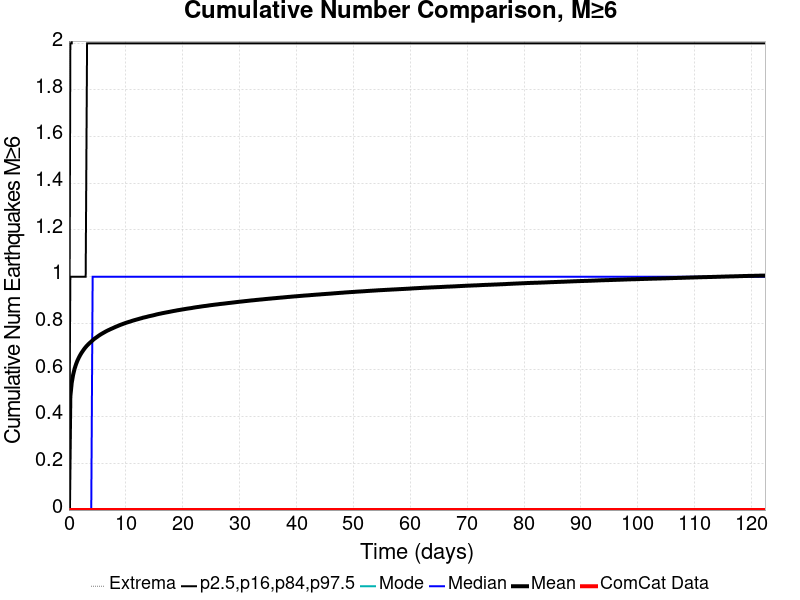

The table this chart was drawn from, first rows:
Time (days), ComCat Data, Simulation Mean, Simulation Median, Simulation Mode, Simulation Minimum, Simulation Maximum, 2.5 %-ile, 16 %-ile, 84 %-ile, 97.5 %-ile
0.0, 0.0, 0.0, 0.0, 0.0, 0.0, 0.0, 0.0, 0.0, 0.0, 0.0
0.2452, 0.0, 0.4864, 0.0, 0.0, 0.0, 7.0, 0.0, 0.0, 1.0, 2.0
0.4904, 0.0, 0.5454, 0.0, 0.0, 0.0, 7.0, 0.0, 0.0, 1.0, 2.0
0.7356, 0.0, 0.5798, 0.0, 0.0, 0.0, 7.0, 0.0, 0.0, 1.0, 3.0
0.9807, 0.0, 0.6044, 0.0, 0.0, 0.0, 7.0, 0.0, 0.0, 1.0, 3.0
1.226, 0.0, 0.6234, 0.0, 0.0, 0.0, 7.0, 0.0, 0.0, 1.0, 3.0
1.471, 0.0, 0.6391, 0.0, 0.0, 0.0, 7.0, 0.0, 0.0, 1.0, 3.0
1.716, 0.0, 0.6521, 0.0, 0.0, 0.0, 7.0, 0.0, 0.0, 1.0, 3.0
1.961, 0.0, 0.6635, 0.0, 0.0, 0.0, 7.0, 0.0, 0.0, 1.0, 3.0
2.207, 0.0, 0.6735, 0.0, 0.0, 0.0, 7.0, 0.0, 0.0, 1.0, 3.0
2.452, 0.0, 0.6823, 0.0, 0.0, 0.0, 7.0, 0.0, 0.0, 1.0, 3.0
2.697, 0.0, 0.6908, 0.0, 0.0, 0.0, 7.0, 0.0, 0.0, 1.0, 3.0
2.942, 0.0, 0.6983, 0.0, 0.0, 0.0, 7.0, 0.0, 0.0, 1.0, 3.0
3.187, 0.0, 0.705, 0.0, 0.0, 0.0, 7.0, 0.0, 0.0, 2.0, 3.0
3.433, 0.0, 0.7112, 0.0, 0.0, 0.0, 7.0, 0.0, 0.0, 2.0, 3.0
3.678, 0.0, 0.7167, 0.0, 0.0, 0.0, 7.0, 0.0, 0.0, 2.0, 3.0
3.923, 0.0, 0.722, 0.0, 0.0, 0.0, 7.0, 0.0, 0.0, 2.0, 3.0
4.168, 0.0, 0.7275, 1.0, 0.0, 0.0, 7.0, 0.0, 0.0, 2.0, 3.0
4.413, 0.0, 0.7328, 1.0, 0.0, 0.0, 7.0, 0.0, 0.0, 2.0, 3.0
4.659, 0.0, 0.7371, 1.0, 0.0, 0.0, 7.0, 0.0, 0.0, 2.0, 3.0
4.904, 0.0, 0.7413, 1.0, 0.0, 0.0, 7.0, 0.0, 0.0, 2.0, 3.0
5.149, 0.0, 0.7456, 1.0, 0.0, 0.0, 7.0, 0.0, 0.0, 2.0, 3.0
5.394, 0.0, 0.7498, 1.0, 0.0, 0.0, 7.0, 0.0, 0.0, 2.0, 3.0
5.639, 0.0, 0.7535, 1.0, 0.0, 0.0, 7.0, 0.0, 0.0, 2.0, 3.0
5.884, 0.0, 0.7571, 1.0, 0.0, 0.0, 7.0, 0.0, 0.0, 2.0, 3.0
6.13, 0.0, 0.7605, 1.0, 0.0, 0.0, 7.0, 0.0, 0.0, 2.0, 3.0
6.375, 0.0, 0.7639, 1.0, 0.0, 0.0, 7.0, 0.0, 0.0, 2.0, 3.0
6.62, 0.0, 0.7672, 1.0, 0.0, 0.0, 7.0, 0.0, 0.0, 2.0, 3.0
6.865, 0.0, 0.7701, 1.0, 0.0, 0.0, 7.0, 0.0, 0.0, 2.0, 3.0
7.11, 0.0, 0.7729, 1.0, 0.0, 0.0, 7.0, 0.0, 0.0, 2.0, 3.0
7.356, 0.0, 0.7758, 1.0, 0.0, 0.0, 7.0, 0.0, 0.0, 2.0, 3.0
7.601, 0.0, 0.7783, 1.0, 0.0, 0.0, 7.0, 0.0, 0.0, 2.0, 3.0
7.846, 0.0, 0.781, 1.0, 0.0, 0.0, 7.0, 0.0, 0.0, 2.0, 3.0
8.091, 0.0, 0.7839, 1.0, 0.0, 0.0, 7.0, 0.0, 0.0, 2.0, 3.0
8.336, 0.0, 0.7864, 1.0, 0.0, 0.0, 7.0, 0.0, 0.0, 2.0, 3.0
8.582, 0.0, 0.7888, 1.0, 0.0, 0.0, 7.0, 0.0, 0.0, 2.0, 3.0
8.827, 0.0, 0.7914, 1.0, 0.0, 0.0, 7.0, 0.0, 0.0, 2.0, 3.0
9.072, 0.0, 0.7939, 1.0, 0.0, 0.0, 7.0, 0.0, 0.0, 2.0, 3.0
9.317, 0.0, 0.796, 1.0, 0.0, 0.0, 7.0, 0.0, 0.0, 2.0, 3.0
9.562, 0.0, 0.7983, 1.0, 0.0, 0.0, 7.0, 0.0, 0.0, 2.0, 3.0
9.807, 0.0, 0.8004, 1.0, 0.0, 0.0, 7.0, 0.0, 0.0, 2.0, 3.0
10.05, 0.0, 0.8026, 1.0, 0.0, 0.0, 7.0, 0.0, 0.0, 2.0, 3.0
10.3, 0.0, 0.8044, 1.0, 0.0, 0.0, 7.0, 0.0, 0.0, 2.0, 3.0
10.54, 0.0, 0.8063, 1.0, 0.0, 0.0, 7.0, 0.0, 0.0, 2.0, 3.0
10.79, 0.0, 0.8082, 1.0, 0.0, 0.0, 7.0, 0.0, 0.0, 2.0, 3.0
11.03, 0.0, 0.8102, 1.0, 0.0, 0.0, 7.0, 0.0, 0.0, 2.0, 3.0
11.28, 0.0, 0.8122, 1.0, 0.0, 0.0, 7.0, 0.0, 0.0, 2.0, 3.0
11.52, 0.0, 0.8139, 1.0, 0.0, 0.0, 7.0, 0.0, 0.0, 2.0, 3.0
11.77, 0.0, 0.8155, 1.0, 0.0, 0.0, 7.0, 0.0, 0.0, 2.0, 3.0
12.01, 0.0, 0.8173, 1.0, 0.0, 0.0, 7.0, 0.0, 0.0, 2.0, 3.0
12.26, 0.0, 0.8188, 1.0, 0.0, 0.0, 7.0, 0.0, 0.0, 2.0, 3.0
12.5, 0.0, 0.8206, 1.0, 0.0, 0.0, 7.0, 0.0, 0.0, 2.0, 3.0
12.75, 0.0, 0.8222, 1.0, 0.0, 0.0, 7.0, 0.0, 0.0, 2.0, 3.0
12.99, 0.0, 0.8242, 1.0, 0.0, 0.0, 7.0, 0.0, 0.0, 2.0, 3.0
13.24, 0.0, 0.8255, 1.0, 0.0, 0.0, 7.0, 0.0, 0.0, 2.0, 3.0
13.49, 0.0, 0.8268, 1.0, 0.0, 0.0, 7.0, 0.0, 0.0, 2.0, 3.0
13.73, 0.0, 0.8283, 1.0, 0.0, 0.0, 7.0, 0.0, 0.0, 2.0, 3.0
13.98, 0.0, 0.83, 1.0, 0.0, 0.0, 8.0, 0.0, 0.0, 2.0, 3.0
14.22, 0.0, 0.8313, 1.0, 0.0, 0.0, 8.0, 0.0, 0.0, 2.0, 3.0
14.47, 0.0, 0.8327, 1.0, 0.0, 0.0, 8.0, 0.0, 0.0, 2.0, 3.0
... 440 more rows
